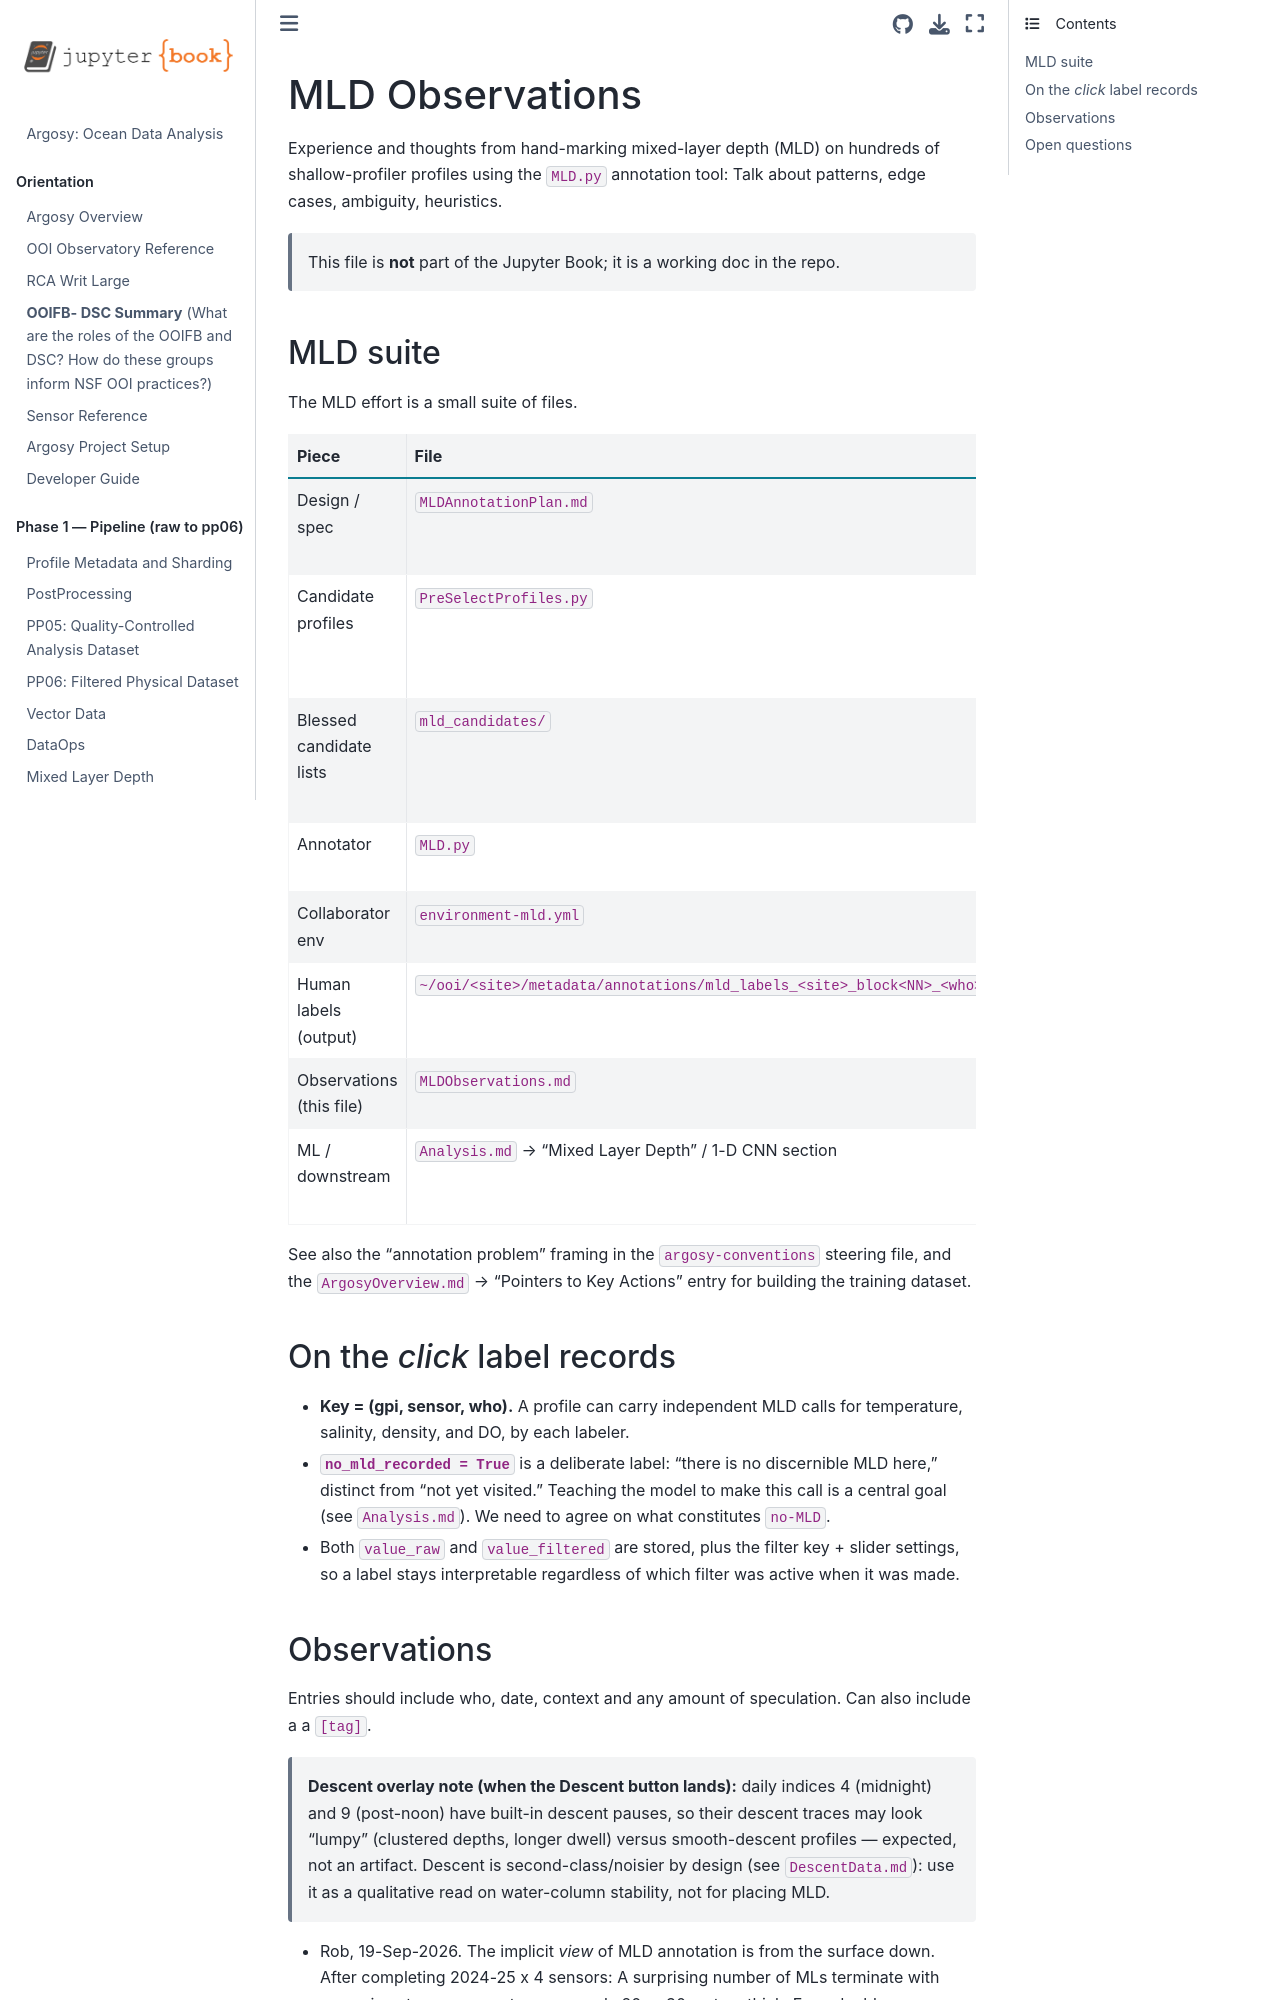

repository: robfatland/argosy · page: MLDObservations.html · generator: jekyll

# MLD Observations

Experience and thoughts from hand-marking mixed-layer depth (MLD) on hundreds of shallow-profiler
profiles using the `MLD.py` annotation tool: Talk about patterns, edge cases, ambiguity, heuristics.


> This file is **not** part of the Jupyter Book; it is a working doc in the repo.


## MLD suite


The MLD effort is a small suite of files.


| Piece | File | Role |
|---|---|---|
| Design / spec | `MLDAnnotationPlan.md` | Two-program workflow, interaction model, label schema, decisions. **Read first.** |
| Candidate profiles | `PreSelectProfiles.py` | Reproducible seeded sampling: one profile per N-day block per site from pp06. `--bless` promotes chosen set to the repo. |
| Blessed candidate lists | `mld_candidates/` | The committed, shared candidate CSVs (`mld_candidates_<site>_block<NN>.csv`) that all annotators label against. See `mld_candidates/README.md`. |
| Annotator | `MLD.py` | Standalone TkAgg GUI to hand-label MLD on blessed candidates. |
| Collaborator env | `environment-mld.yml` | Portable minimal conda spec for running `MLD.py` on another machine. |
| Human labels (output) | `~/ooi/<site>/metadata/annotations/mld_labels_<site>_block<NN>_<who>.csv` | Label tables living in the data folder: One row per (gpi, sensor, who). |
| Observations (this file) | `MLDObservations.md` | Qualitative experience notes from doing the labeling. |
| ML / downstream | `Analysis.md` → "Mixed Layer Depth" / 1-D CNN section | Where the labels become training data (1-D CNN, heatmap head, sampling-density note). |


See also the "annotation problem" framing in the `argosy-conventions` steering file, and the
`ArgosyOverview.md` → "Pointers to Key Actions" entry for building the training dataset.


## On the *click* label records


- **Key = (gpi, sensor, who).** A profile can carry independent MLD calls for temperature,
  salinity, density, and DO, by each labeler.
- **`no_mld_recorded = True`** is a deliberate label: "there is no discernible MLD here," distinct
  from "not yet visited." Teaching the model to make this call is a central goal (see
  `Analysis.md`). We need to agree on what constitutes `no-MLD`.
- Both `value_raw` and `value_filtered` are stored, plus the filter key + slider settings, so a
  label stays interpretable regardless of which filter was active when it was made.
